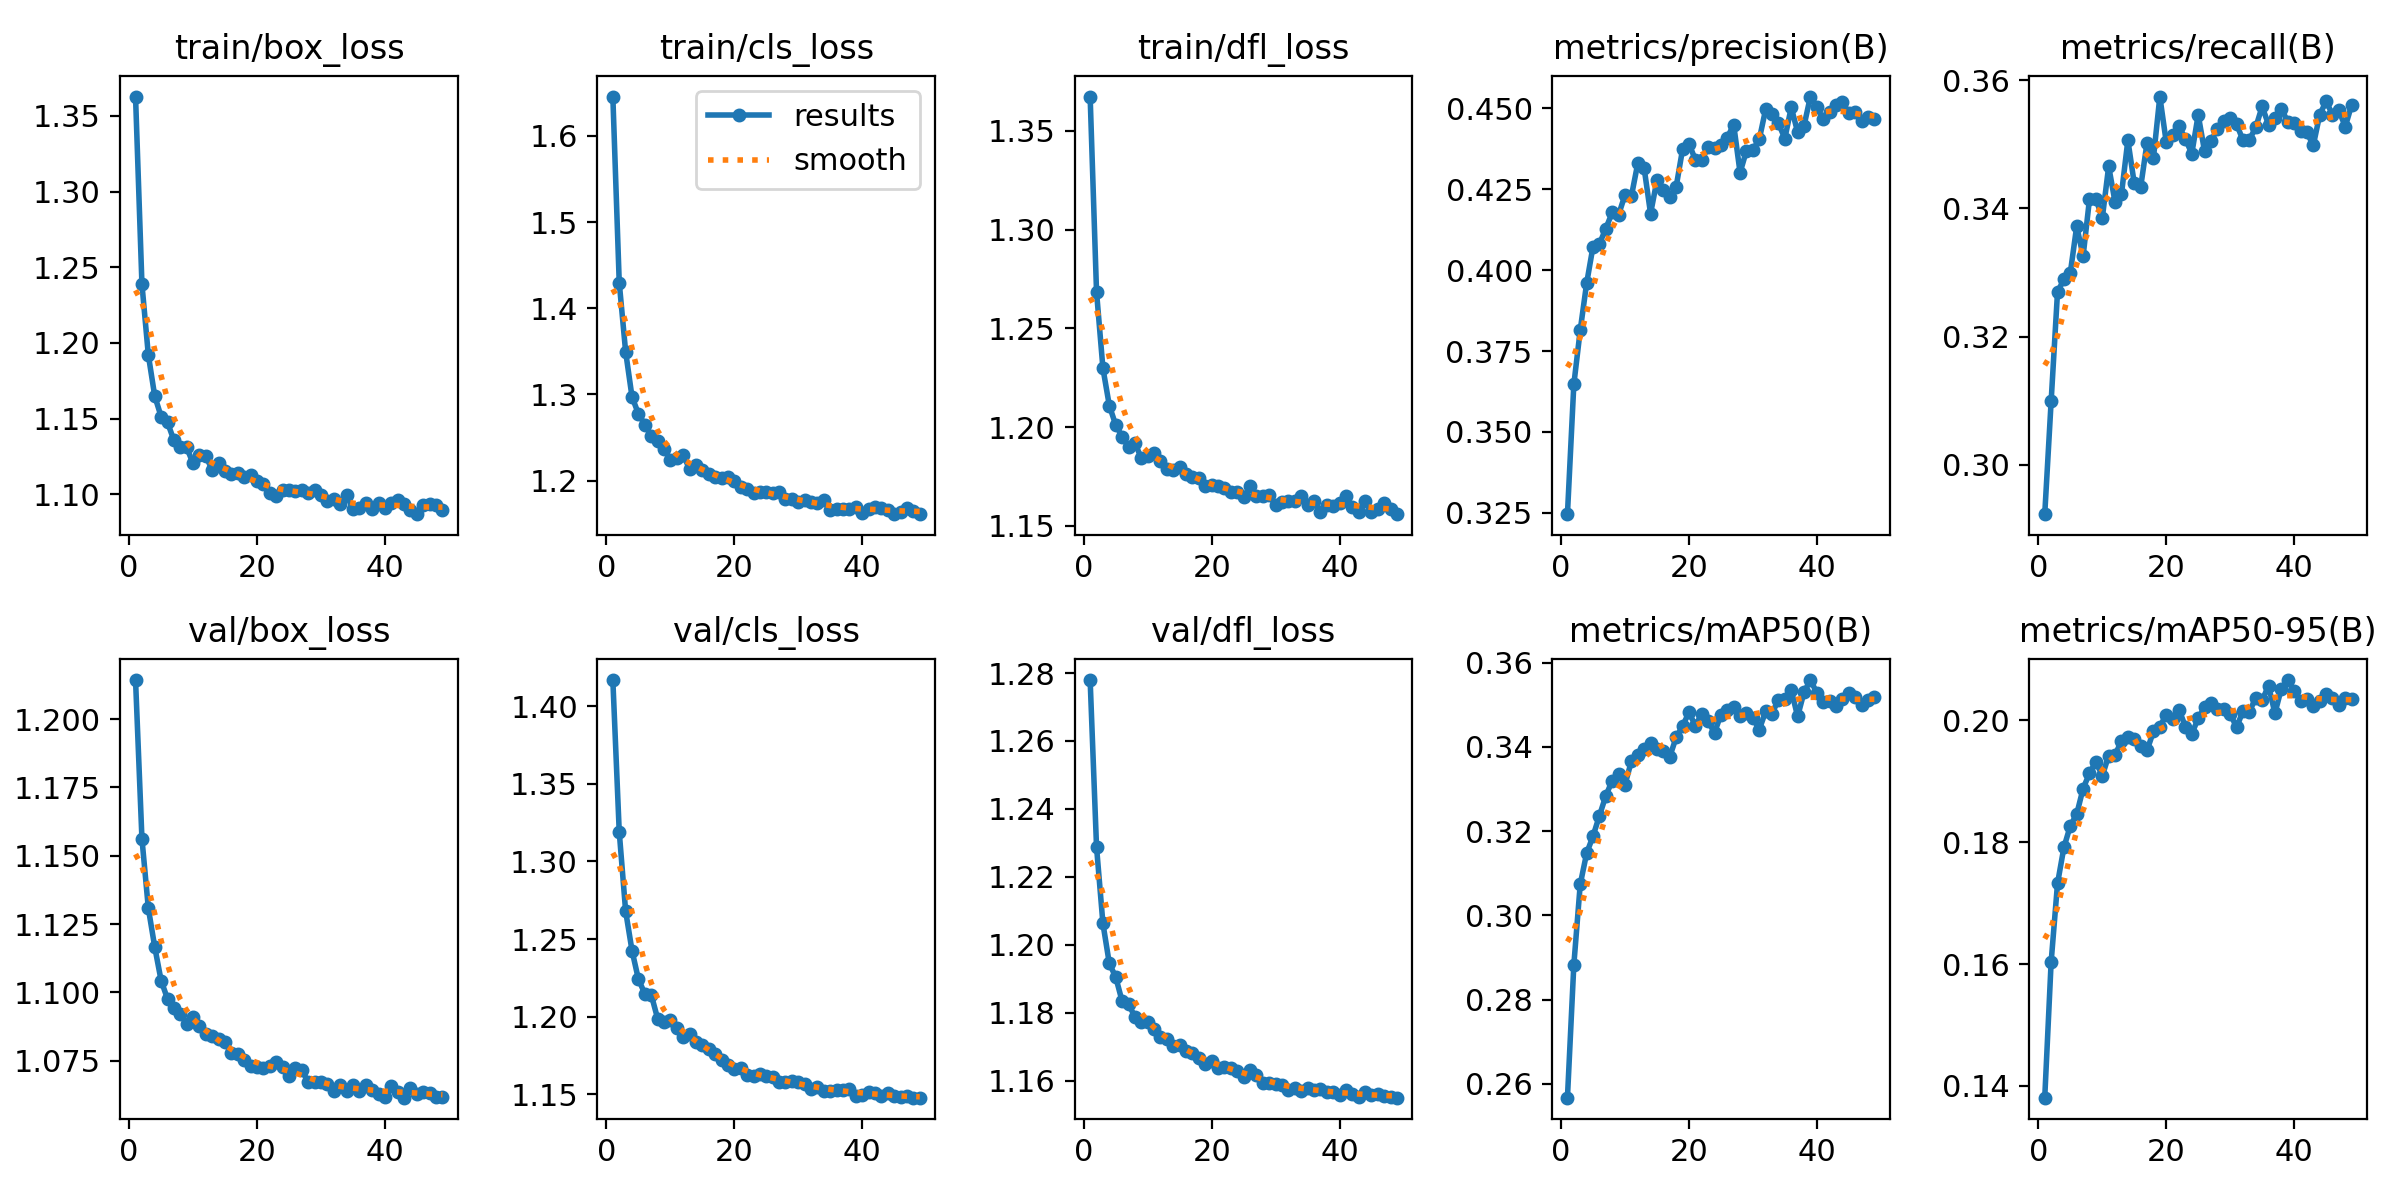

Data behind this chart, as committed beside it:
epoch, time, train/box_loss, train/cls_loss, train/dfl_loss, metrics/precision(B), metrics/recall(B), metrics/mAP50(B), metrics/mAP50-95(B), val/box_loss, val/cls_loss, val/dfl_loss, lr/pg0, lr/pg1, lr/pg2
1, 93.87, 1.363, 1.646, 1.367, 0.3246, 0.2923, 0.2567, 0.1381, 1.214, 1.417, 1.278, 0.0003329, 0.0003329, 0.06704
2, 178.5, 1.239, 1.43, 1.268, 0.3647, 0.3099, 0.2882, 0.1603, 1.156, 1.319, 1.229, 0.0006656, 0.0006656, 0.03404
3, 262.1, 1.192, 1.35, 1.23, 0.3814, 0.327, 0.3073, 0.1732, 1.131, 1.268, 1.206, 0.0009957, 0.0009957, 0.001037
4, 345.2, 1.165, 1.297, 1.211, 0.3959, 0.3289, 0.3147, 0.1791, 1.117, 1.243, 1.195, 0.0009912, 0.0009912, 0.0009912
5, 428.3, 1.151, 1.277, 1.201, 0.4073, 0.33, 0.3188, 0.1827, 1.104, 1.224, 1.191, 0.0009844, 0.0009844, 0.0009844
6, 511.1, 1.147, 1.265, 1.195, 0.4081, 0.3372, 0.3236, 0.1846, 1.098, 1.215, 1.183, 0.0009758, 0.0009758, 0.0009758
7, 594.4, 1.136, 1.252, 1.19, 0.4128, 0.3326, 0.3283, 0.1888, 1.094, 1.214, 1.183, 0.0009652, 0.0009652, 0.0009652
8, 677.1, 1.131, 1.246, 1.192, 0.4178, 0.3415, 0.332, 0.1913, 1.092, 1.199, 1.179, 0.0009529, 0.0009529, 0.0009529
9, 760, 1.131, 1.237, 1.184, 0.4171, 0.3415, 0.3336, 0.1932, 1.089, 1.197, 1.177, 0.0009388, 0.0009388, 0.0009388
10, 842.5, 1.12, 1.224, 1.185, 0.4232, 0.3385, 0.331, 0.1909, 1.091, 1.198, 1.177, 0.0009229, 0.0009229, 0.0009229
11, 925.4, 1.126, 1.226, 1.187, 0.4228, 0.3466, 0.3366, 0.1942, 1.088, 1.193, 1.175, 0.0009055, 0.0009055, 0.0009055
12, 1008, 1.125, 1.229, 1.183, 0.433, 0.341, 0.338, 0.1943, 1.085, 1.187, 1.173, 0.0008864, 0.0008864, 0.0008864
13, 1091, 1.116, 1.214, 1.179, 0.4315, 0.3423, 0.3394, 0.1966, 1.084, 1.189, 1.172, 0.0008658, 0.0008658, 0.0008658
14, 1174, 1.121, 1.218, 1.179, 0.4175, 0.3507, 0.3409, 0.1972, 1.083, 1.184, 1.17, 0.0008439, 0.0008439, 0.0008439
15, 1257, 1.115, 1.212, 1.18, 0.4278, 0.3439, 0.3395, 0.197, 1.082, 1.182, 1.171, 0.0008205, 0.0008205, 0.0008205
16, 1339, 1.113, 1.207, 1.176, 0.4246, 0.3433, 0.339, 0.1958, 1.078, 1.179, 1.169, 0.000796, 0.000796, 0.000796
17, 1423, 1.114, 1.205, 1.175, 0.4225, 0.3503, 0.3376, 0.1951, 1.077, 1.176, 1.168, 0.0007702, 0.0007702, 0.0007702
18, 1505, 1.112, 1.202, 1.174, 0.4257, 0.3479, 0.3422, 0.1982, 1.075, 1.172, 1.167, 0.0007435, 0.0007435, 0.0007435
19, 1589, 1.113, 1.204, 1.17, 0.4373, 0.3575, 0.3449, 0.1989, 1.073, 1.169, 1.165, 0.0007158, 0.0007158, 0.0007158
20, 1672, 1.109, 1.2, 1.171, 0.4391, 0.3504, 0.3482, 0.2009, 1.073, 1.166, 1.166, 0.0006872, 0.0006872, 0.0006872
21, 1755, 1.106, 1.192, 1.17, 0.4341, 0.3514, 0.3451, 0.2003, 1.072, 1.167, 1.164, 0.000658, 0.000658, 0.000658
22, 1838, 1.101, 1.19, 1.169, 0.4341, 0.3529, 0.3478, 0.2018, 1.073, 1.162, 1.164, 0.0006281, 0.0006281, 0.0006281
23, 1921, 1.099, 1.186, 1.167, 0.4379, 0.3508, 0.3461, 0.1989, 1.075, 1.162, 1.164, 0.0005978, 0.0005978, 0.0005978
24, 2003, 1.103, 1.187, 1.167, 0.4379, 0.3486, 0.3433, 0.1978, 1.073, 1.163, 1.163, 0.000567, 0.000567, 0.000567
25, 2086, 1.103, 1.187, 1.164, 0.4386, 0.3546, 0.3476, 0.2003, 1.069, 1.162, 1.161, 0.0005361, 0.0005361, 0.0005361
26, 2169, 1.102, 1.186, 1.17, 0.441, 0.3489, 0.3487, 0.2022, 1.072, 1.161, 1.163, 0.000505, 0.000505, 0.000505
27, 2252, 1.103, 1.186, 1.165, 0.4449, 0.3505, 0.3494, 0.2029, 1.071, 1.158, 1.162, 0.0004739, 0.0004739, 0.0004739
28, 2334, 1.101, 1.178, 1.165, 0.4301, 0.3524, 0.3473, 0.2019, 1.067, 1.158, 1.159, 0.000443, 0.000443, 0.000443
29, 2418, 1.103, 1.179, 1.165, 0.4369, 0.3537, 0.348, 0.2019, 1.067, 1.159, 1.159, 0.0004122, 0.0004122, 0.0004122
30, 2500, 1.1, 1.175, 1.16, 0.4372, 0.3541, 0.3469, 0.2011, 1.067, 1.158, 1.159, 0.0003819, 0.0003819, 0.0003819
31, 2583, 1.096, 1.177, 1.162, 0.4404, 0.3532, 0.3441, 0.1989, 1.066, 1.156, 1.159, 0.000352, 0.000352, 0.000352
32, 2665, 1.097, 1.175, 1.163, 0.4497, 0.3506, 0.3484, 0.2015, 1.064, 1.153, 1.157, 0.0003228, 0.0003228, 0.0003228
33, 2748, 1.094, 1.174, 1.163, 0.4481, 0.3507, 0.3479, 0.2014, 1.066, 1.155, 1.158, 0.0002942, 0.0002942, 0.0002942
34, 2831, 1.1, 1.177, 1.165, 0.4454, 0.3527, 0.3512, 0.2037, 1.064, 1.152, 1.157, 0.0002665, 0.0002665, 0.0002665
35, 2913, 1.09, 1.166, 1.161, 0.4407, 0.3559, 0.3513, 0.2033, 1.066, 1.152, 1.158, 0.0002398, 0.0002398, 0.0002398
36, 2996, 1.091, 1.168, 1.162, 0.4503, 0.3531, 0.3535, 0.2057, 1.064, 1.153, 1.157, 0.000214, 0.000214, 0.000214
37, 3078, 1.094, 1.167, 1.157, 0.4427, 0.3542, 0.3472, 0.2012, 1.066, 1.153, 1.157, 0.0001895, 0.0001895, 0.0001895
38, 3160, 1.09, 1.167, 1.161, 0.4446, 0.3556, 0.353, 0.2052, 1.064, 1.153, 1.157, 0.0001661, 0.0001661, 0.0001661
39, 3243, 1.095, 1.169, 1.16, 0.4536, 0.3535, 0.3559, 0.2066, 1.063, 1.149, 1.157, 0.0001442, 0.0001442, 0.0001442
40, 3326, 1.091, 1.163, 1.162, 0.4503, 0.3533, 0.3529, 0.2048, 1.062, 1.15, 1.156, 0.0001236, 0.0001236, 0.0001236
41, 3409, 1.094, 1.167, 1.165, 0.4468, 0.352, 0.3506, 0.2032, 1.066, 1.151, 1.157, 0.0001045, 0.0001045, 0.0001045
42, 3491, 1.096, 1.169, 1.159, 0.449, 0.3519, 0.3509, 0.2035, 1.064, 1.151, 1.156, 8.70577e-05, 8.70577e-05, 8.70577e-05
43, 3575, 1.094, 1.169, 1.157, 0.4511, 0.3498, 0.3496, 0.2024, 1.061, 1.149, 1.155, 7.12282e-05, 7.12282e-05, 7.12282e-05
44, 3658, 1.09, 1.166, 1.162, 0.452, 0.3546, 0.3513, 0.2032, 1.065, 1.151, 1.157, 5.71106e-05, 5.71106e-05, 5.71106e-05
45, 3741, 1.087, 1.161, 1.157, 0.4485, 0.3567, 0.3527, 0.2044, 1.063, 1.149, 1.156, 4.47606e-05, 4.47606e-05, 4.47606e-05
46, 3824, 1.093, 1.163, 1.158, 0.4489, 0.3547, 0.3518, 0.2036, 1.064, 1.148, 1.156, 3.4227e-05, 3.4227e-05, 3.4227e-05
47, 3906, 1.093, 1.168, 1.161, 0.446, 0.3553, 0.35, 0.2025, 1.063, 1.149, 1.156, 2.55513e-05, 2.55513e-05, 2.55513e-05
48, 3989, 1.093, 1.165, 1.159, 0.4475, 0.3528, 0.3512, 0.2036, 1.062, 1.148, 1.155, 1.87678e-05, 1.87678e-05, 1.87678e-05
49, 4072, 1.09, 1.161, 1.156, 0.4466, 0.3562, 0.3518, 0.2034, 1.062, 1.148, 1.155, 1.39032e-05, 1.39032e-05, 1.39032e-05
